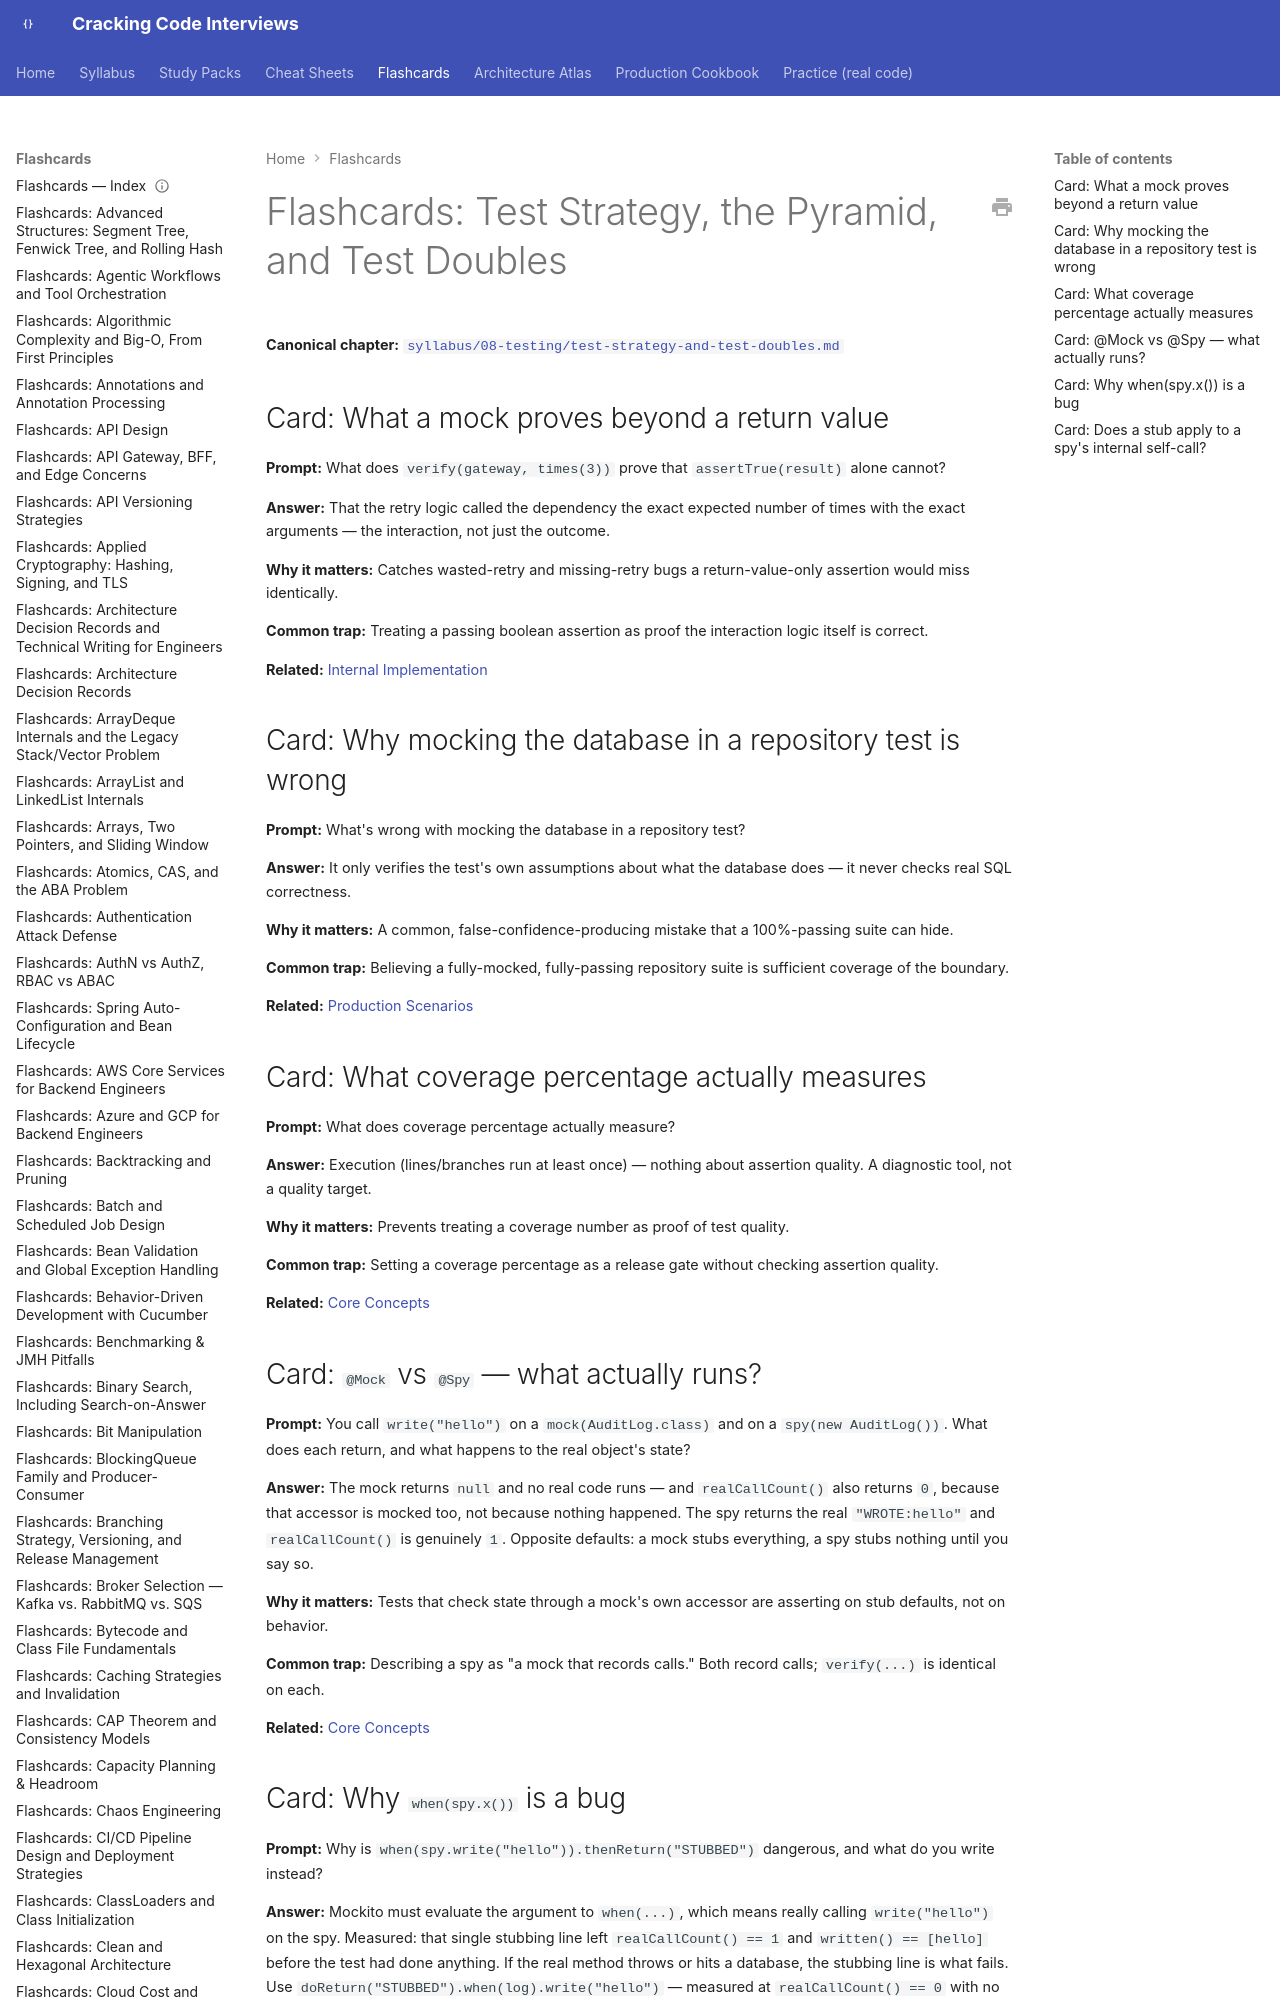

repository: JuanMelendres/cracking-code-interviews · page: flashcards/test-strategy-and-test-doubles/index.html · generator: mkdocs

---
title: "Flashcards: Test Strategy, the Pyramid, and Test Doubles"
slug: test-strategy-and-test-doubles
document_type: flashcard-deck
domain: testing
topic_id: T-1103
canonical: ../syllabus/08-testing/test-strategy-and-test-doubles.md
last_updated: 2026-08-06
---

# Flashcards: Test Strategy, the Pyramid, and Test Doubles

**Canonical chapter:** [`syllabus/08-testing/test-strategy-and-test-doubles.md`](../syllabus/08-testing/test-strategy-and-test-doubles.md)
